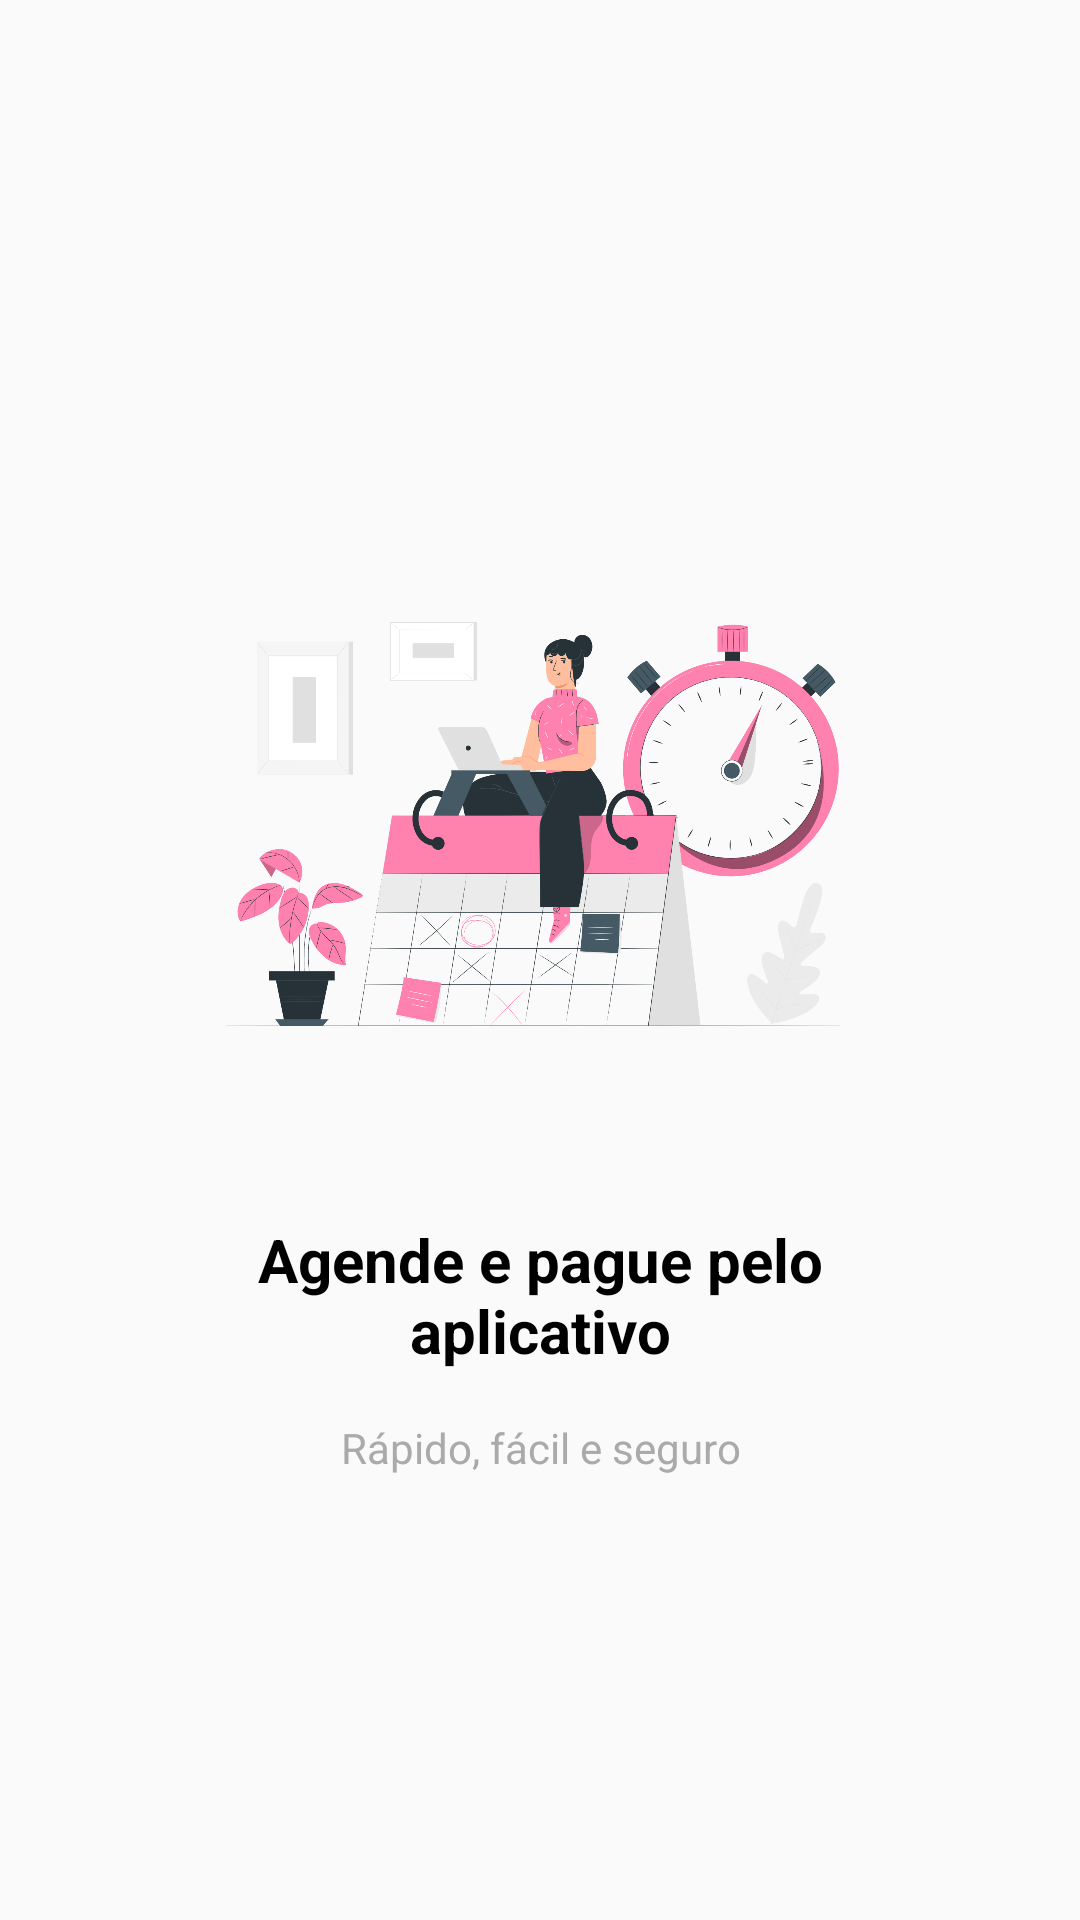

Write the Android layout XML for this screen, with the resource values it uses.
<!-- AndroidManifest.xml: application theme AppTheme -->
<!-- res/layout/intro_three.xml -->
<?xml version="1.0" encoding="utf-8"?>
<androidx.constraintlayout.widget.ConstraintLayout
    xmlns:android="http://schemas.android.com/apk/res/android"
    xmlns:app="http://schemas.android.com/apk/res-auto"
    android:layout_width="match_parent"
    android:layout_height="match_parent">

    <ImageView
        android:id="@+id/image1"
        android:layout_width="250dp"
        android:layout_height="250dp"
        android:src="@drawable/time_management"
        app:layout_constraintBottom_toTopOf="@+id/text1"
        app:layout_constraintEnd_toEndOf="parent"
        app:layout_constraintHorizontal_bias="0.5"
        app:layout_constraintStart_toStartOf="parent"
        app:layout_constraintTop_toTopOf="parent"
        app:layout_constraintVertical_chainStyle="packed"
        android:layout_marginBottom="8dp"/>

    <TextView
        android:id="@+id/text1"
        android:layout_width="200sp"
        android:gravity="center"
        android:layout_height="wrap_content"
        android:text="@string/text3"
        android:textSize="20dp"
        android:textStyle="bold"
        app:layout_constraintBottom_toTopOf="@+id/subText1"
        app:layout_constraintEnd_toEndOf="parent"
        app:layout_constraintHorizontal_bias="0.5"
        app:layout_constraintStart_toStartOf="parent"
        app:layout_constraintTop_toBottomOf="@+id/image1"
        android:layout_marginBottom="16dp"
        android:textColor="@android:color/black"/>

    <TextView
        android:id="@+id/subText1"
        android:layout_width="300sp"
        android:gravity="center"
        android:layout_height="wrap_content"
        android:text="@string/subtext3"
        app:layout_constraintBottom_toBottomOf="parent"
        app:layout_constraintEnd_toEndOf="parent"
        app:layout_constraintHorizontal_bias="0.5"
        app:layout_constraintStart_toStartOf="parent"
        app:layout_constraintTop_toBottomOf="@+id/text1"
        android:textColor="@android:color/darker_gray"/>

</androidx.constraintlayout.widget.ConstraintLayout>
<!-- resources referenced by this layout -->
<resources>
  <!-- drawable time_management: png bitmap (drawable, 349942 bytes) -->
  <string name="subtext3">Rápido, fácil e seguro</string>
  <string name="text3">Agende e pague pelo aplicativo</string>
  <style name="AppTheme" parent="Theme.AppCompat.Light.NoActionBar">
          
          <item name="colorPrimary">@color/colorPrimary</item>
          <item name="colorPrimaryDark">@color/colorPrimaryDark</item>
          <item name="colorAccent">@color/colorAccent</item>
          <item name="actionOverflowButtonStyle">@style/MenuEmpresa</item>
          <item name="actionBarTheme">@style/MyApp.ActionBarTheme</item>
      </style>
  <color name="colorPrimary">#ff99bd</color>
  <color name="colorPrimaryDark">#DF86A5</color>
  <color name="colorAccent">#99ffcc</color>
  <style name="MenuEmpresa" parent="Widget.AppCompat.Light.ActionButton.Overflow">
          
          <item name="android:tint">#ffffff</item>
      </style>
  <style name="MyApp.ActionBarTheme" parent="ThemeOverlay.AppCompat.ActionBar">
          
          <item name="colorControlNormal">#ffffff</item>
      </style>
</resources>
